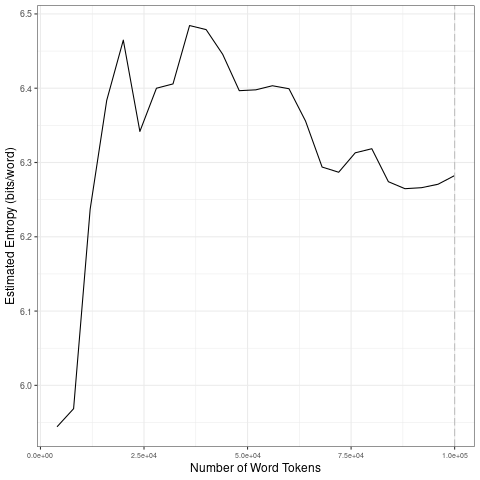

The data file committed next to this chart (first rows):
file, entropy.Corpus.Size, entropy.Entropy, sd.Corpus.Size, sd.SD
data/2021_by_fr/2021-08-21_tokens_1-gram…, 4000, 5.944, 20000, 0.2368
data/2021_by_fr/2021-08-21_tokens_1-gram…, 8000, 5.969, 40000, 0.05981
data/2021_by_fr/2021-08-21_tokens_1-gram…, 12000, 6.237, 60000, 0.02086
data/2021_by_fr/2021-08-21_tokens_1-gram…, 16000, 6.384, 80000, 0.02697
data/2021_by_fr/2021-08-21_tokens_1-gram…, 20000, 6.465, 1e+05, 0.007114
data/2021_by_fr/2021-08-21_tokens_1-gram…, 24000, 6.342, 20000, 0.2368
data/2021_by_fr/2021-08-21_tokens_1-gram…, 28000, 6.4, 40000, 0.05981
data/2021_by_fr/2021-08-21_tokens_1-gram…, 32000, 6.406, 60000, 0.02086
data/2021_by_fr/2021-08-21_tokens_1-gram…, 36000, 6.484, 80000, 0.02697
data/2021_by_fr/2021-08-21_tokens_1-gram…, 40000, 6.479, 1e+05, 0.007114
data/2021_by_fr/2021-08-21_tokens_1-gram…, 44000, 6.446, 20000, 0.2368
data/2021_by_fr/2021-08-21_tokens_1-gram…, 48000, 6.397, 40000, 0.05981
data/2021_by_fr/2021-08-21_tokens_1-gram…, 52000, 6.398, 60000, 0.02086
data/2021_by_fr/2021-08-21_tokens_1-gram…, 56000, 6.403, 80000, 0.02697
data/2021_by_fr/2021-08-21_tokens_1-gram…, 60000, 6.399, 1e+05, 0.007114
data/2021_by_fr/2021-08-21_tokens_1-gram…, 64000, 6.356, 20000, 0.2368
data/2021_by_fr/2021-08-21_tokens_1-gram…, 68000, 6.294, 40000, 0.05981
data/2021_by_fr/2021-08-21_tokens_1-gram…, 72000, 6.287, 60000, 0.02086
data/2021_by_fr/2021-08-21_tokens_1-gram…, 76000, 6.313, 80000, 0.02697
data/2021_by_fr/2021-08-21_tokens_1-gram…, 80000, 6.319, 1e+05, 0.007114
data/2021_by_fr/2021-08-21_tokens_1-gram…, 84000, 6.274, 20000, 0.2368
data/2021_by_fr/2021-08-21_tokens_1-gram…, 88000, 6.265, 40000, 0.05981
data/2021_by_fr/2021-08-21_tokens_1-gram…, 92000, 6.266, 60000, 0.02086
data/2021_by_fr/2021-08-21_tokens_1-gram…, 96000, 6.271, 80000, 0.02697
data/2021_by_fr/2021-08-21_tokens_1-gram…, 1e+05, 6.282, 1e+05, 0.007114
